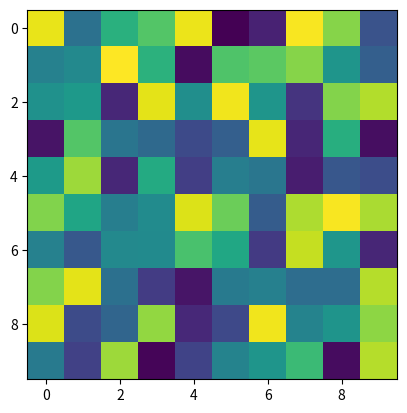

Python code for this plot: (Note: this script raises an exception after producing the figure.)
import numpy as np
import matplotlib.pyplot as plt

%matplotlib inline

plt.imshow(np.random.rand(10, 10), interpolation='none')

%matplotlib qt
plt.imshow(np.random.rand(10, 10), interpolation='none')

import matplotlib
matplotlib.use('nbagg')

plt.imshow(np.random.rand(10, 10), interpolation='none')
plt.show()

import mpld3
mpld3.enable_notebook()

plt.imshow(np.random.rand(10, 10), interpolation='none')